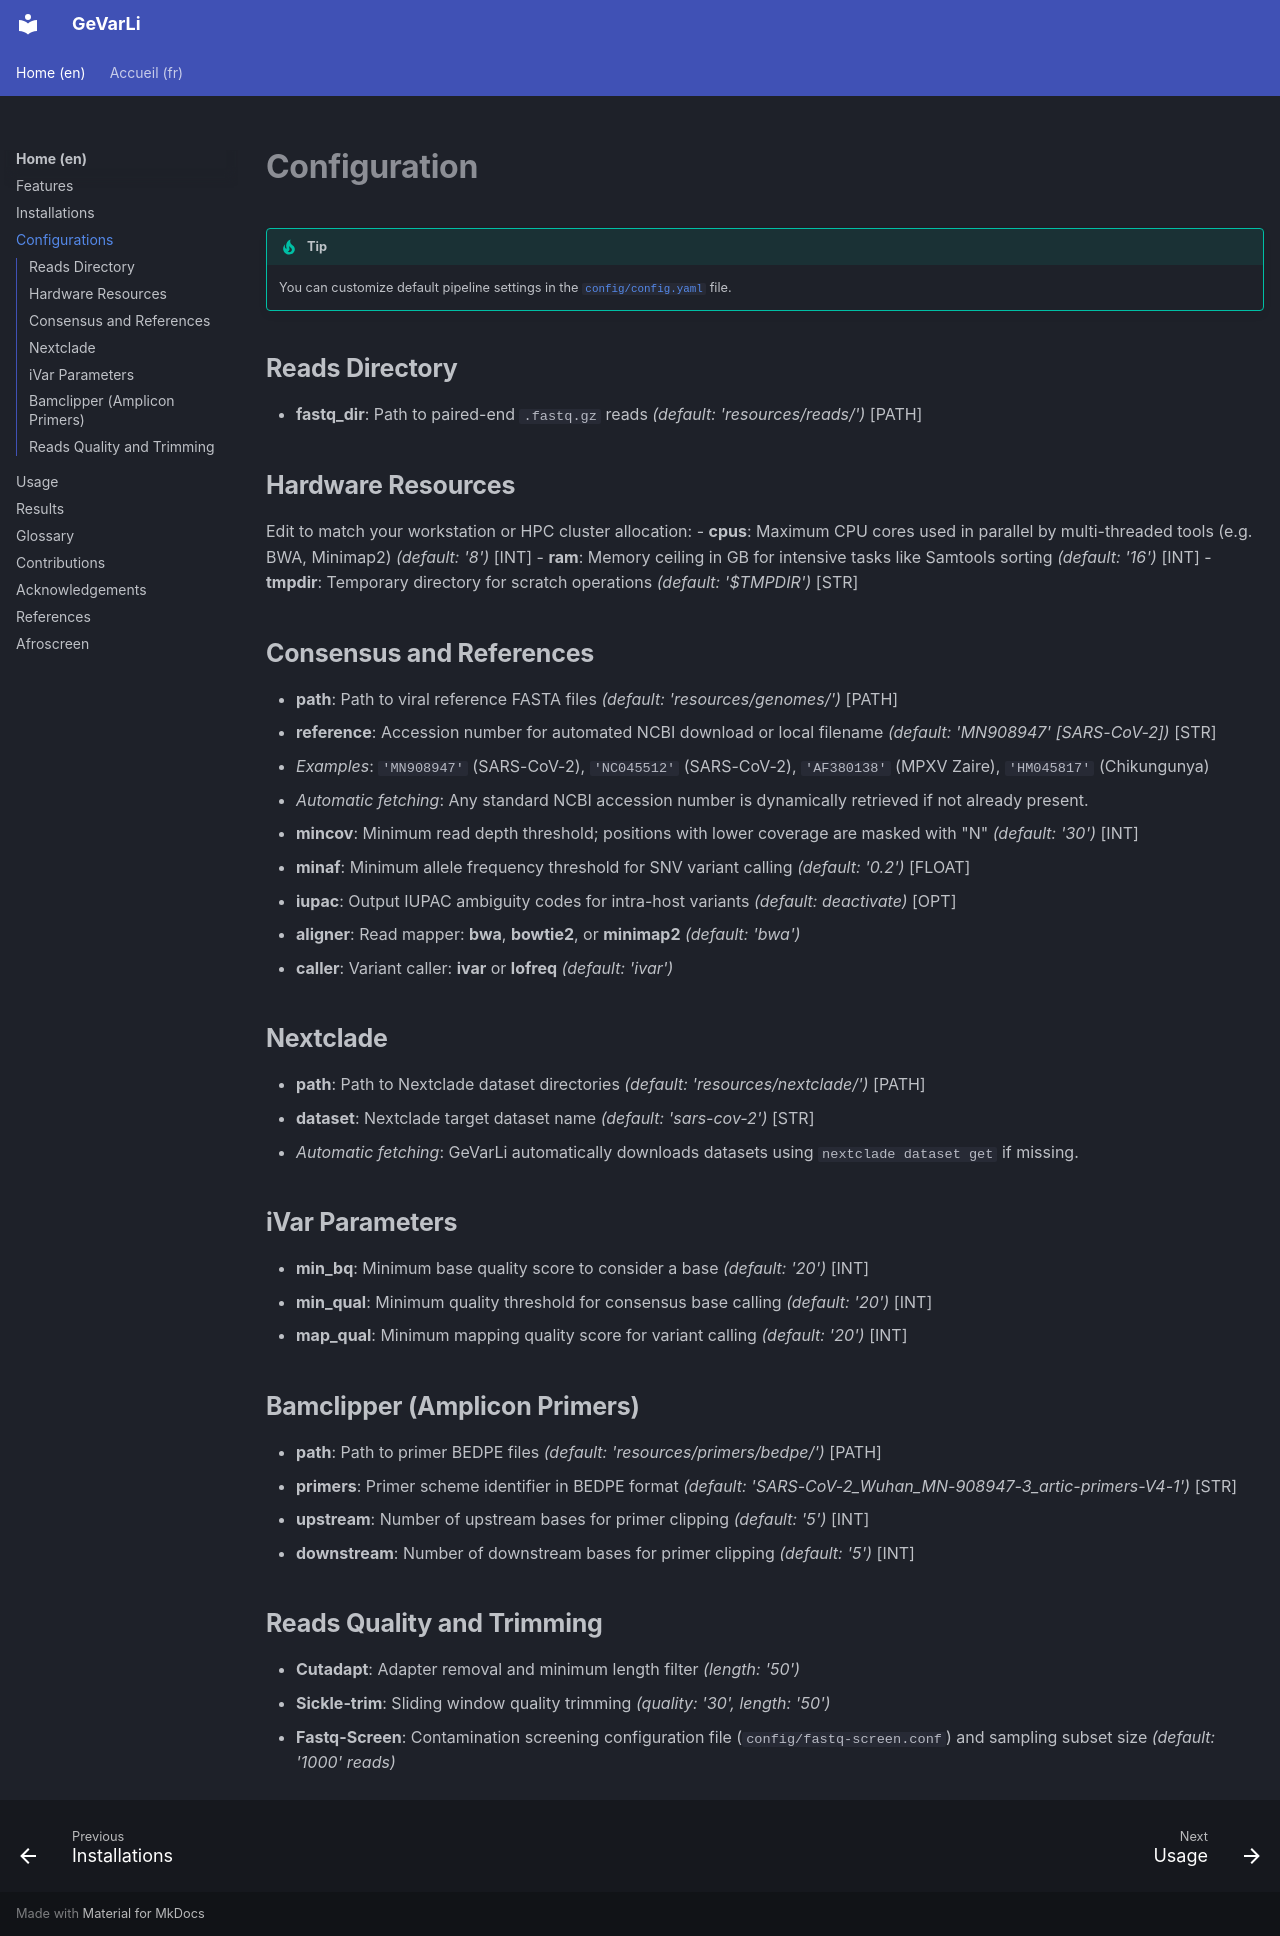

repository: Nicolas-Fernandez/GeVarLi · page: en/pages/configurations/index.html · generator: mkdocs

# **Configuration**

!!! tip
    You can customize default pipeline settings in the [`config/config.yaml`](https://forge.ird.fr/transvihmi/nfernandez/GeVarLi/-/blob/main/config/config.yaml) file.

## **Reads Directory**
- **fastq_dir**: Path to paired-end `.fastq.gz` reads _(default: 'resources/reads/')_ [PATH]

## **Hardware Resources**
Edit to match your workstation or HPC cluster allocation:
- **cpus**: Maximum CPU cores used in parallel by multi-threaded tools (e.g. BWA, Minimap2) _(default: '8')_ [INT]
- **ram**: Memory ceiling in GB for intensive tasks like Samtools sorting _(default: '16')_ [INT]
- **tmpdir**: Temporary directory for scratch operations _(default: '$TMPDIR')_ [STR]

## **Consensus and References**
- **path**: Path to viral reference FASTA files _(default: 'resources/genomes/')_ [PATH]
- **reference**: Accession number for automated NCBI download or local filename _(default: 'MN908947' [SARS-CoV-2])_ [STR]
  * _Examples_: `'MN908947'` (SARS-CoV-2), `'NC045512'` (SARS-CoV-2), `'AF380138'` (MPXV Zaire), `'HM045817'` (Chikungunya)
  * _Automatic fetching_: Any standard NCBI accession number is dynamically retrieved if not already present.
- **mincov**: Minimum read depth threshold; positions with lower coverage are masked with "N" _(default: '30')_ [INT]
- **minaf**: Minimum allele frequency threshold for SNV variant calling _(default: '0.2')_ [FLOAT]
- **iupac**: Output IUPAC ambiguity codes for intra-host variants _(default: deactivate)_ [OPT]
- **aligner**: Read mapper: **bwa**, **bowtie2**, or **minimap2** _(default: 'bwa')_
- **caller**: Variant caller: **ivar** or **lofreq** _(default: 'ivar')_

## **Nextclade**
- **path**: Path to Nextclade dataset directories _(default: 'resources/nextclade/')_ [PATH]
- **dataset**: Nextclade target dataset name _(default: 'sars-cov-2')_ [STR]
  * _Automatic fetching_: GeVarLi automatically downloads datasets using `nextclade dataset get` if missing.

## **iVar Parameters**
- **min_bq**: Minimum base quality score to consider a base _(default: '20')_ [INT]
- **min_qual**: Minimum quality threshold for consensus base calling _(default: '20')_ [INT]
- **map_qual**: Minimum mapping quality score for variant calling _(default: '20')_ [INT]

## **Bamclipper (Amplicon Primers)**
- **path**: Path to primer BEDPE files _(default: 'resources/primers/bedpe/')_ [PATH]
- **primers**: Primer scheme identifier in BEDPE format _(default: 'SARS-CoV-2_Wuhan_MN-908947-3_artic-primers-V4-1')_ [STR]
- **upstream**: Number of upstream bases for primer clipping _(default: '5')_ [INT]
- **downstream**: Number of downstream bases for primer clipping _(default: '5')_ [INT]

## **Reads Quality and Trimming**
- **Cutadapt**: Adapter removal and minimum length filter _(length: '50')_
- **Sickle-trim**: Sliding window quality trimming _(quality: '30', length: '50')_
- **Fastq-Screen**: Contamination screening configuration file (`config/fastq-screen.conf`) and sampling subset size _(default: '1000' reads)_
